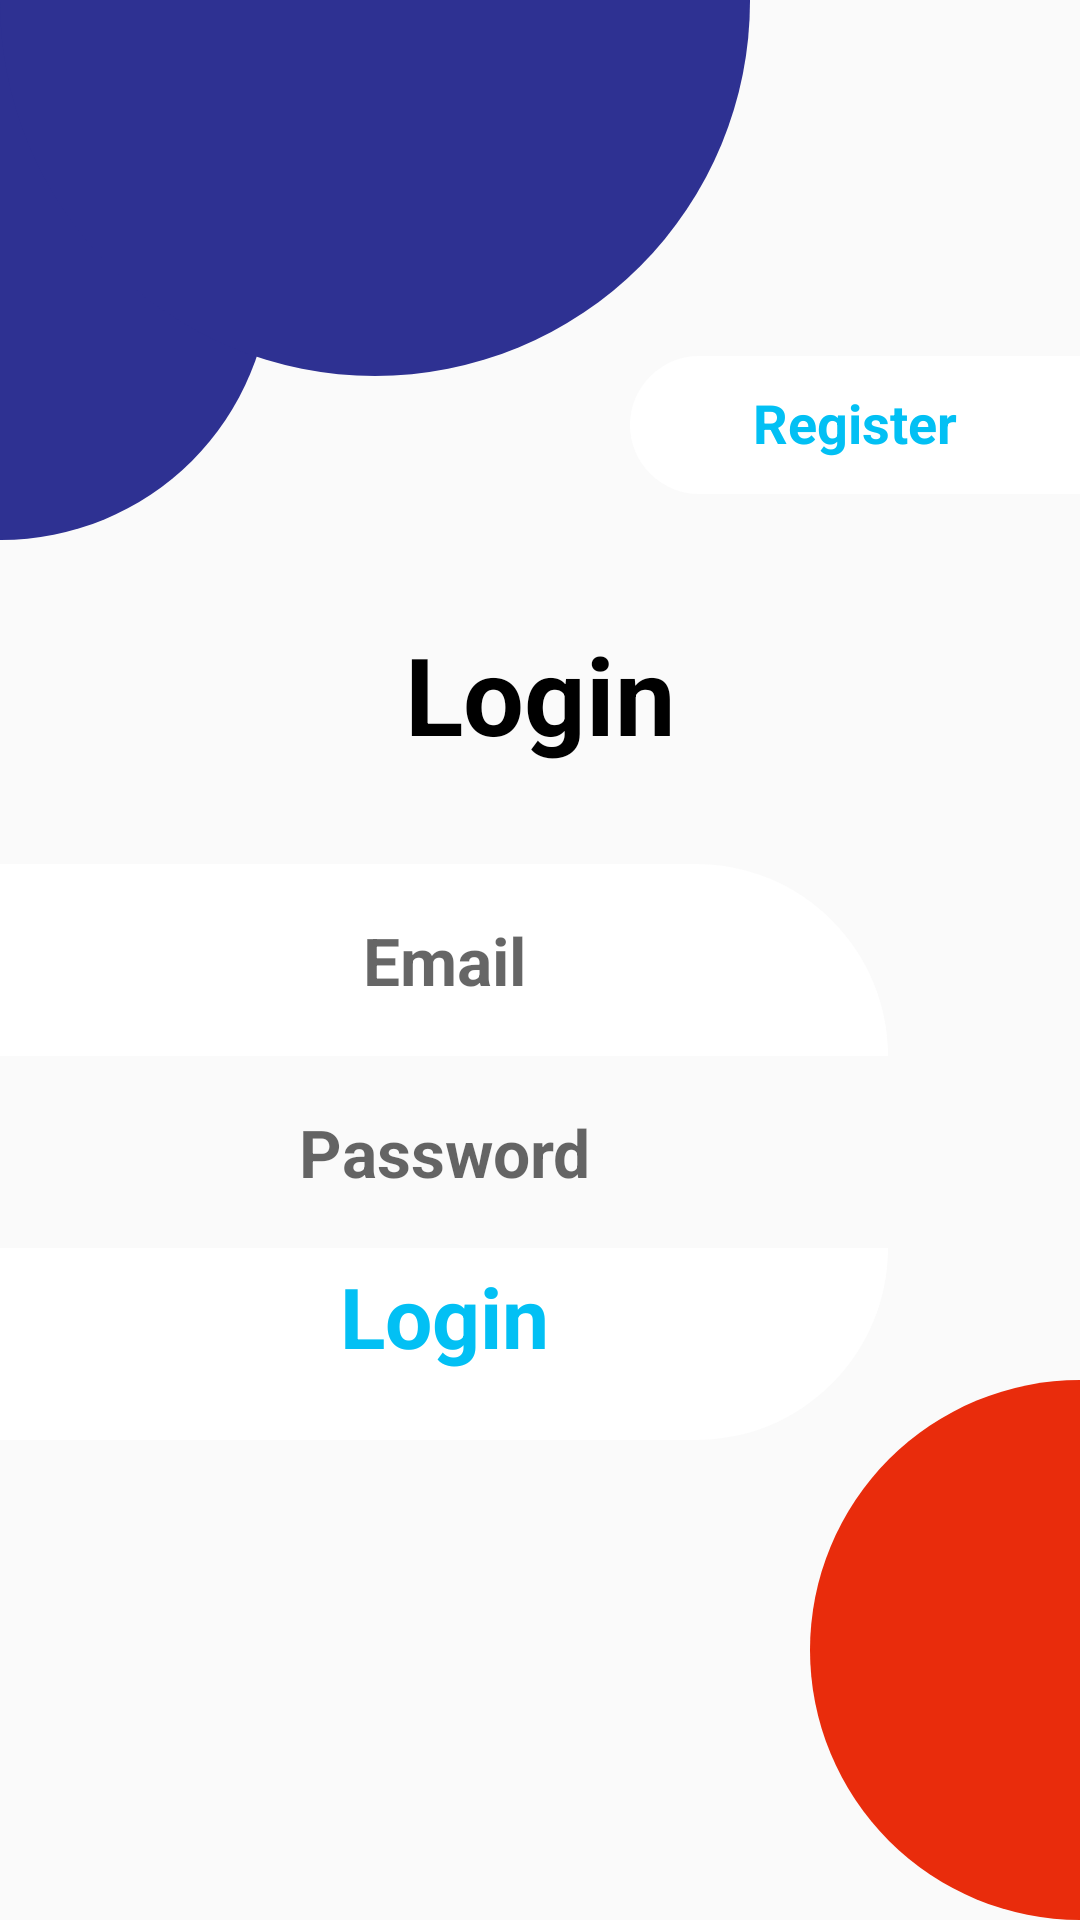

Write the Android layout XML for this screen, with the resource values it uses.
<!-- AndroidManifest.xml: application theme Theme.Registration -->
<!-- res/layout/activity_login.xml -->
<?xml version="1.0" encoding="utf-8"?>
<androidx.constraintlayout.widget.ConstraintLayout xmlns:android="http://schemas.android.com/apk/res/android"
    xmlns:app="http://schemas.android.com/apk/res-auto"
    xmlns:tools="http://schemas.android.com/tools"
    android:layout_width="match_parent"
    android:layout_height="match_parent"
    tools:context=".Login">


    <EditText
        android:id="@+id/email"
        android:layout_width="0dp"
        android:layout_height="64dp"
        android:layout_marginEnd="64dp"

        android:background="@drawable/emailsrc"
        android:hint="@string/email"
        android:textAlignment="center"
        android:textAllCaps="false"
        android:textSize="22sp"
        android:textStyle="bold"
        app:layout_constraintBottom_toBottomOf="parent"
        app:layout_constraintEnd_toEndOf="parent"
        app:layout_constraintStart_toStartOf="parent"
        app:layout_constraintTop_toTopOf="parent"
        app:layout_constraintVertical_bias="0.5" />

    <EditText
        android:id="@+id/password"
        android:layout_width="0dp"
        android:inputType="number"
        android:layout_height="64dp"
        app:layout_constraintTop_toBottomOf="@id/email"
        app:layout_constraintStart_toStartOf="parent"
        app:layout_constraintEnd_toEndOf="parent"
        android:layout_marginEnd="64dp"
        android:hint="@string/password"
        android:textSize="22sp"
        android:textStyle="bold"
        android:textAlignment="center"
        android:textAllCaps="false"
        android:background="@drawable/passwordsolid"
        tools:ignore="TextFields" />

    <TextView
        android:id="@+id/login"
        android:layout_width="0dp"
        android:layout_height="64dp"
        app:layout_constraintTop_toBottomOf="@id/password"
        app:layout_constraintStart_toStartOf="parent"
        app:layout_constraintEnd_toEndOf="parent"
        android:layout_marginEnd="64dp"
        android:text="@string/login"
        android:textSize="28sp"
        android:padding="4dp"
        android:textStyle="bold"
        android:textColor="#02C0F4"
        android:textAlignment="center"
        android:textAllCaps="false"
        android:background="@drawable/password"/>


    <TextView
        android:layout_width="wrap_content"
        android:layout_height="wrap_content"
        android:text="@string/login"
        app:layout_constraintTop_toTopOf="parent"
        app:layout_constraintBottom_toBottomOf="parent"
        app:layout_constraintVertical_bias="0.35"
        android:textStyle="bold"
        android:textSize="36dp"
        app:layout_constraintStart_toStartOf="parent"
        app:layout_constraintEnd_toEndOf="parent"
        android:textColor="@android:color/black"/>

    <TextView
        android:id="@+id/register"
        android:layout_width="150dp"
        android:textAlignment="center"
        android:layout_height="46dp"
        app:layout_constraintEnd_toEndOf="parent"
        app:layout_constraintTop_toTopOf="parent"
        app:layout_constraintBottom_toBottomOf="parent"
        app:layout_constraintVertical_bias="0.2"
        android:text="Register"
        android:textStyle="bold"
        android:textSize="18sp"
        android:background="@drawable/register"
        android:padding="10dp"
        android:textColor="#02C0F4"/>






    <ImageView
        android:layout_width="180dp"
        android:layout_height="180dp"
        app:layout_constraintTop_toTopOf="parent"
        app:layout_constraintStart_toStartOf="parent"
        android:background="@drawable/cube"
        app:layout_constraintEnd_toStartOf="parent"/>

    <ImageView
        android:layout_width="250dp"
        android:layout_height="250dp"
        app:layout_constraintTop_toTopOf="parent"
        app:layout_constraintStart_toStartOf="parent"
        app:layout_constraintBottom_toTopOf="parent"
        android:background="@drawable/cube1"/>

    <ImageView
        android:layout_width="180dp"
        android:layout_height="180dp"
        app:layout_constraintBottom_toBottomOf="parent"
        app:layout_constraintStart_toEndOf="parent"
        android:background="@drawable/cube2"
        app:layout_constraintEnd_toEndOf="parent"/>

    <ImageView
        android:layout_width="250dp"
        android:layout_height="250dp"
        app:layout_constraintBottom_toBottomOf="parent"
        app:layout_constraintTop_toBottomOf="parent"
        app:layout_constraintEnd_toEndOf="parent"
        android:background="@drawable/cube3"
        android:contentDescription="@string/todo" />



</androidx.constraintlayout.widget.ConstraintLayout>
<!-- resources referenced by this layout -->
<resources>
  <!-- drawable cube (drawable) -->
  <?xml version="1.0" encoding="utf-8"?>
  <shape xmlns:android="http://schemas.android.com/apk/res/android">
  <corners android:radius="90dp"/>
      <solid android:color=" #2E3192"/>
  </shape>
  <!-- drawable cube1 (drawable) -->
  <?xml version="1.0" encoding="utf-8"?>
  <shape xmlns:android="http://schemas.android.com/apk/res/android">
      <corners android:radius="125dp"/>
      <solid android:color=" #2E3192"/>
  </shape>
  <!-- drawable cube2 (drawable) -->
  <?xml version="1.0" encoding="utf-8"?>
  <shape xmlns:android="http://schemas.android.com/apk/res/android">
      <corners android:radius="125dp"/>
      <solid android:color="#E92C0C"/>
  </shape>
  <!-- drawable emailsrc (drawable) -->
  <?xml version="1.0" encoding="utf-8"?>
  <shape xmlns:android="http://schemas.android.com/apk/res/android">
  <corners android:topRightRadius="64dp"/>
      <solid android:color="@color/white"/>
  </shape>
  <!-- drawable password (drawable) -->
  <?xml version="1.0" encoding="utf-8"?>
  <shape xmlns:android="http://schemas.android.com/apk/res/android">
   <corners android:bottomRightRadius="64dp"/>
   <solid android:color="@color/white"/>
  </shape>
  <!-- drawable register (drawable) -->
  <?xml version="1.0" encoding="utf-8"?>
  <shape  xmlns:android="http://schemas.android.com/apk/res/android">
  <corners android:bottomLeftRadius="23dp" android:topLeftRadius="23dp"/>
      <solid android:color="@color/white"/>
  </shape>
  <string name="email">Email</string>
  <string name="login">Login</string>
  <string name="password">Password</string>
  <string name="todo">TODO</string>
  <style name="Theme.Registration" parent="Theme.AppCompat.DayNight.DarkActionBar">
          
          <item name="colorPrimary">@color/purple_500</item>
          <item name="colorPrimaryVariant">@color/purple_700</item>
          <item name="colorOnPrimary">@color/white</item>
          
          <item name="colorSecondary">@color/teal_200</item>
          <item name="colorSecondaryVariant">@color/teal_700</item>
          <item name="colorOnSecondary">@color/black</item>
          
          <item name="android:statusBarColor" tools:targetApi="l">?attr/colorPrimaryVariant</item>
          
      </style>
  <!-- not gathered from this repository: default colours our renderer supplied (Android Studio template values) -->
  <color name="purple_500">#FF6200EE</color>
  <color name="purple_700">#FF3700B3</color>
  <color name="teal_200">#FF03DAC5</color>
  <color name="teal_700">#FF018786</color>
  <color name="black">#FF000000</color>
  <color name="white">#FFFFFFFF</color>
</resources>
